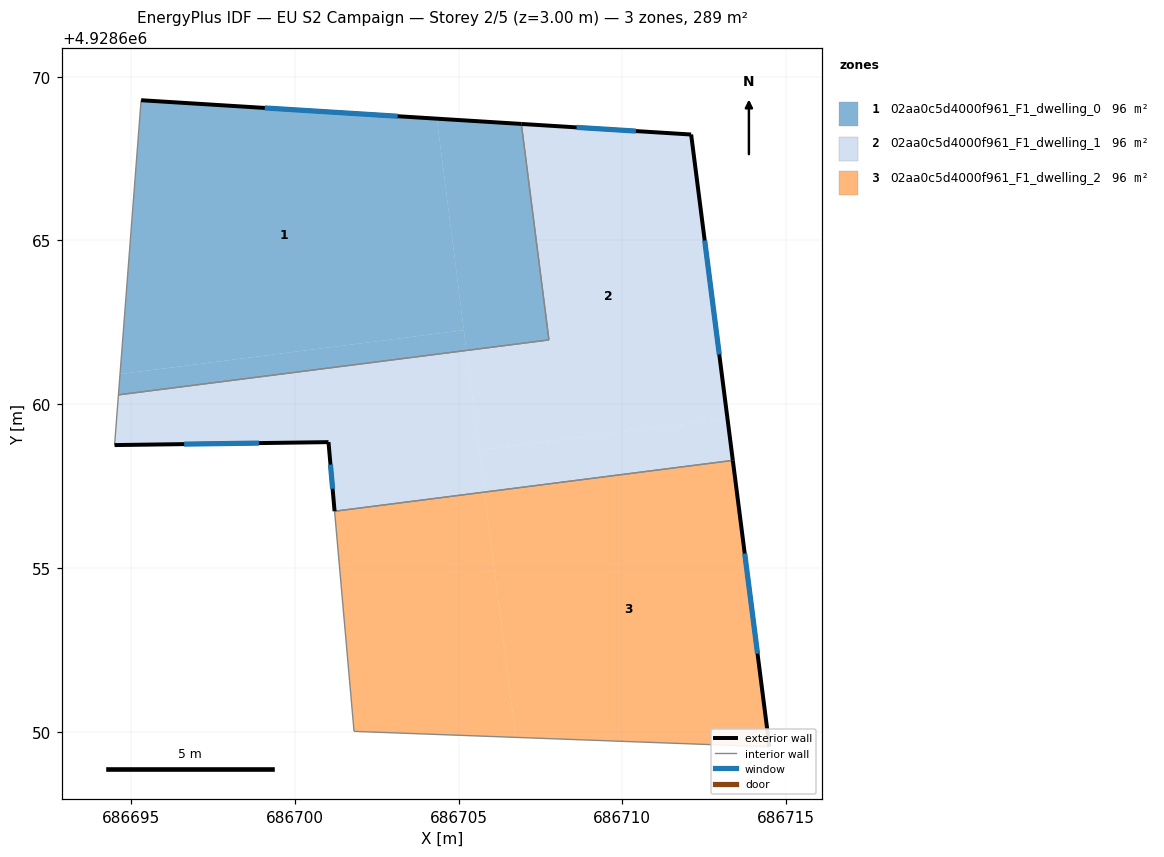
=== STOREY PLAN SPEC (per zone: floor XY polygon, exterior-wall plan segments, windows/doors) ===
zone 1: 02aa0c5d4000f961_F1_dwelling_0  (96.5 m²)
  floor: (686704.34, 4928668.72) (686705.16, 4928662.26) (686694.67, 4928660.92) (686695.31, 4928669.28)
  floor: (686706.92, 4928668.56) (686707.76, 4928661.96) (686705.24, 4928661.64) (686704.34, 4928668.72)
  floor: (686705.16, 4928662.26) (686705.24, 4928661.64) (686694.62, 4928660.29) (686694.67, 4928660.92)
  exterior wall: (686706.92, 4928668.56) – (686695.31, 4928669.28)  [11.6 m]
    window: (686703.14, 4928668.79) – (686699.08, 4928669.04)  [4.3 m²]
  interior walls: 3
zone 2: 02aa0c5d4000f961_F1_dwelling_1  (96.5 m²)
  floor: (686712.10, 4928668.23) (686713.21, 4928659.56) (686705.63, 4928658.60) (686705.24, 4928661.64) (686707.76, 4928661.96) (686706.92, 4928668.56)
  floor: (686705.24, 4928661.64) (686705.79, 4928657.32) (686701.22, 4928656.73) (686701.03, 4928658.84) (686694.50, 4928658.75) (686694.62, 4928660.29)
  floor: (686713.21, 4928659.56) (686713.37, 4928658.29) (686705.79, 4928657.32) (686705.63, 4928658.60)
  exterior wall: (686712.10, 4928668.23) – (686706.92, 4928668.56)  [5.2 m]
    window: (686710.41, 4928668.34) – (686708.60, 4928668.45)  [1.9 m²]
  exterior wall: (686713.37, 4928658.29) – (686712.10, 4928668.23)  [10.0 m]
    window: (686712.96, 4928661.52) – (686712.51, 4928665.00)  [3.7 m²]
  exterior wall: (686701.03, 4928658.84) – (686701.22, 4928656.73)  [2.1 m]
    window: (686701.09, 4928658.16) – (686701.16, 4928657.42)  [0.8 m²]
  exterior wall: (686694.50, 4928658.75) – (686701.03, 4928658.84)  [6.5 m]
    window: (686696.62, 4928658.78) – (686698.91, 4928658.81)  [2.4 m²]
  interior walls: 4
zone 3: 02aa0c5d4000f961_F1_dwelling_2  (96.5 m²)
  floor: (686713.37, 4928658.29) (686714.49, 4928649.54) (686706.75, 4928649.83) (686705.79, 4928657.32)
  floor: (686705.79, 4928657.32) (686706.75, 4928649.83) (686701.81, 4928650.01) (686701.22, 4928656.73)
  exterior wall: (686714.49, 4928649.54) – (686713.37, 4928658.29)  [8.8 m]
    window: (686714.13, 4928652.39) – (686713.74, 4928655.44)  [3.2 m²]
  interior walls: 3

=== DERIVED (storey summary) ===
Building: EU S2 Campaign
Storey: 2 of 5  (floor level z = 3.00 m)
Storey gross floor area: 289.4 m²
Zones on this storey: 3
  - 02aa0c5d4000f961_F1_dwelling_0: floor 96.5 m²; exterior wall 11.6 m (34.9 m²); 1 window(s) 4.3 m²; WWR 12.2%
  - 02aa0c5d4000f961_F1_dwelling_1: floor 96.5 m²; exterior wall 23.9 m (71.6 m²); 4 window(s) 8.8 m²; WWR 12.2%
  - 02aa0c5d4000f961_F1_dwelling_2: floor 96.5 m²; exterior wall 8.8 m (26.4 m²); 1 window(s) 3.2 m²; WWR 12.2%
Zone adjacency (shared interzone walls):
  - 02aa0c5d4000f961_F1_dwelling_0 ↔ 02aa0c5d4000f961_F1_dwelling_1
  - 02aa0c5d4000f961_F1_dwelling_1 ↔ 02aa0c5d4000f961_F1_dwelling_2